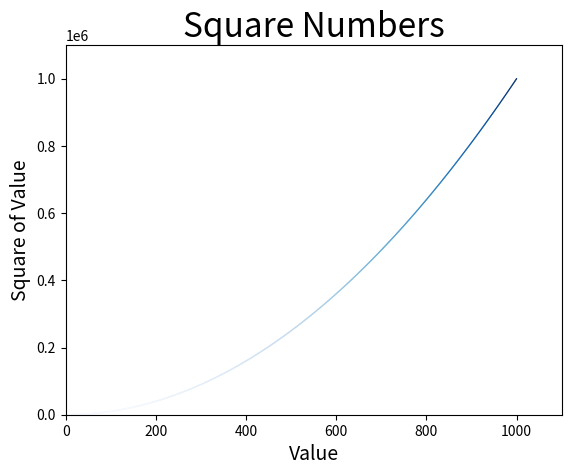

Generate this figure with matplotlib:
import matplotlib.pyplot as plt

x_values =  list(range(1, 1001))
y_values =  [x**2 for x in x_values]
plt.scatter(x_values,y_values, edgecolor='none',s=1, c=y_values, cmap=plt.cm.Blues)

#  设置图表标题并给坐标轴加上标签
plt.title("Square Numbers", fontsize=24)
plt.xlabel("Value", fontsize=14)
plt.ylabel("Square of Value", fontsize=14)
#  设置刻度标记的大小
#plt.tick_params(axis='both', which='major', labelsize=14)
plt.axis([0, 1100, 0, 1100000])
#plt.savefig('squares_plot.png', bbox_inches='tight')
plt.show()

